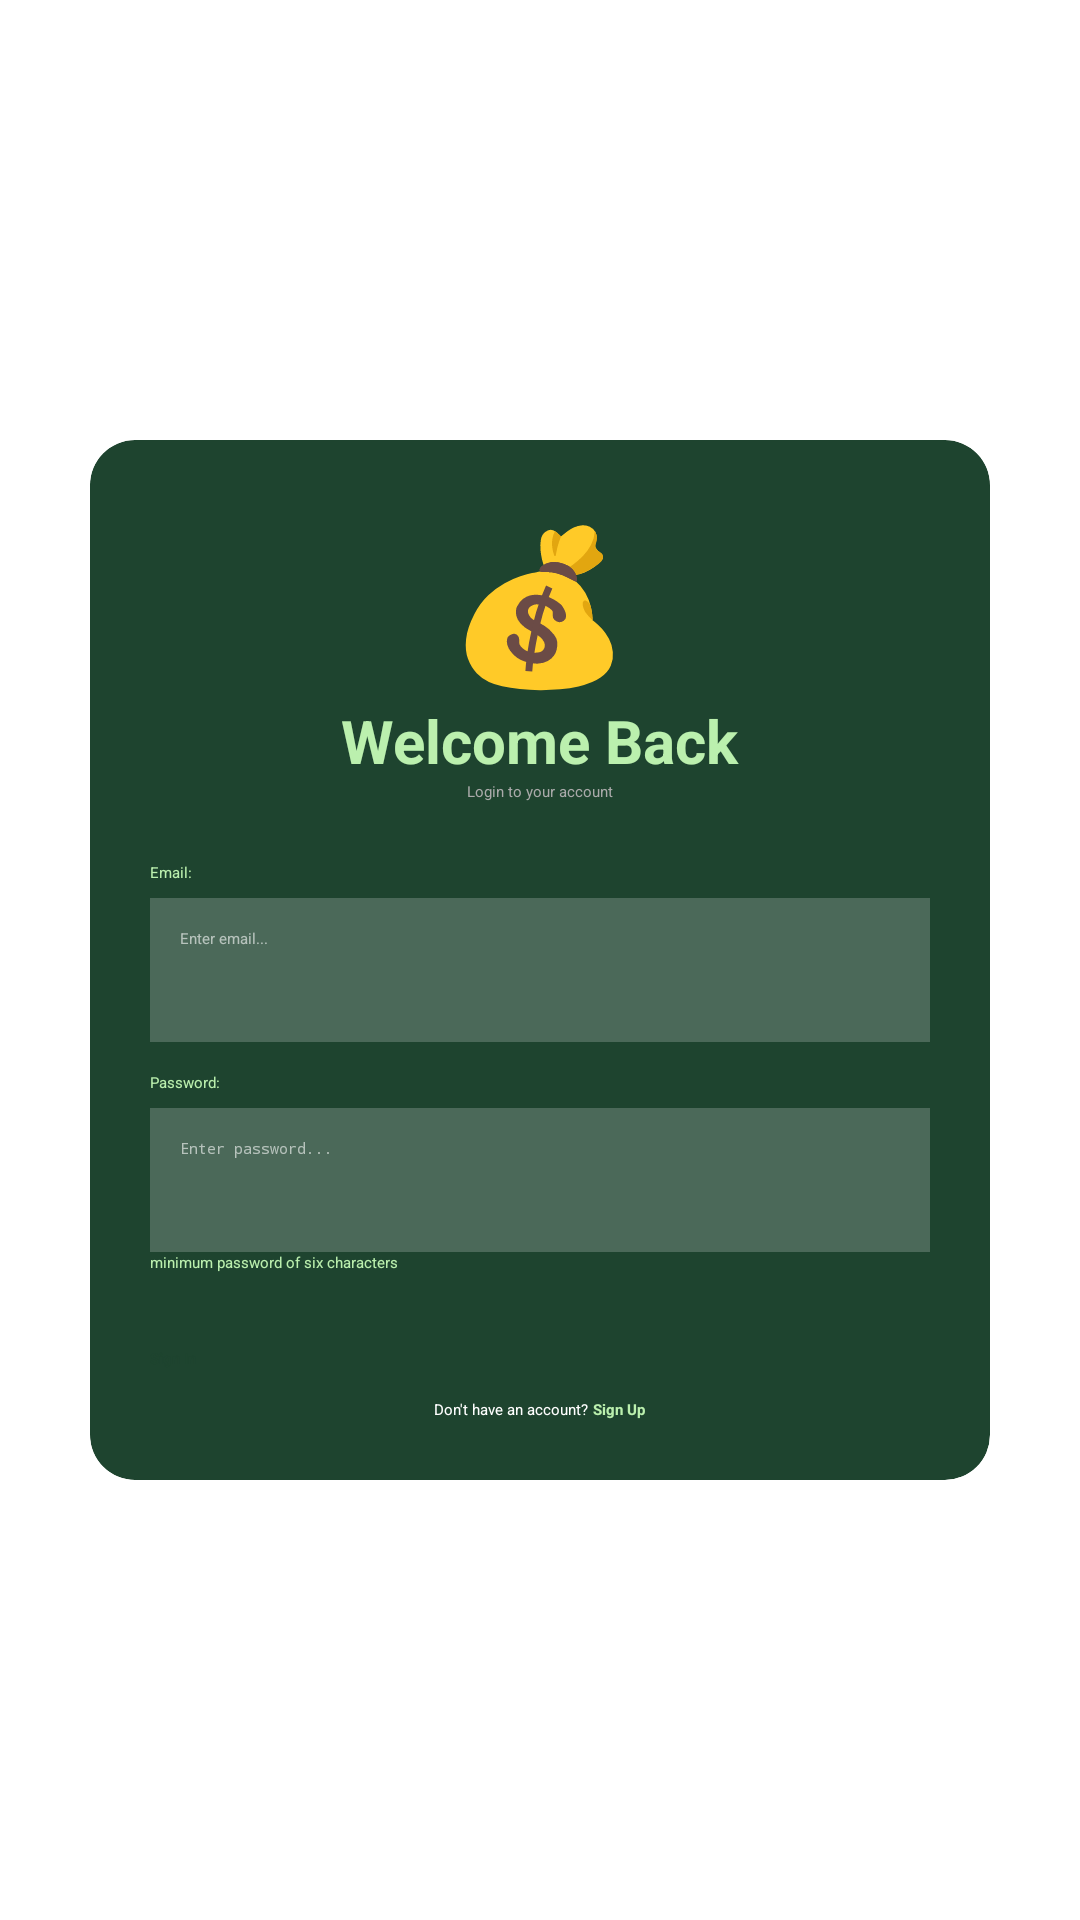

Write the Android layout XML for this screen, with the resource values it uses.
<!-- AndroidManifest.xml: application theme Theme.BudgetTracker -->
<!-- res/layout/activity_login.xml -->
<?xml version="1.0" encoding="utf-8"?>
<LinearLayout xmlns:android="http://schemas.android.com/apk/res/android"
    xmlns:app="http://schemas.android.com/apk/res-auto"
    xmlns:tools="http://schemas.android.com/tools"
    android:id="@+id/main"
    android:layout_width="match_parent"
    android:layout_height="match_parent"
    android:orientation="vertical"
    android:gravity="center"
    android:padding="30dp"
    android:background="#FFFFFF"
    tools:context=".LoginActivity">

    <androidx.cardview.widget.CardView
        app:cardCornerRadius="15dp"
        app:cardElevation="4dp"
        app:cardBackgroundColor="#1E442F"
        android:layout_width="match_parent"
        android:layout_height="wrap_content">

        <LinearLayout
            android:padding="20dp"
            android:gravity="center_horizontal"
            android:orientation="vertical"
            android:layout_width="match_parent"
            android:layout_height="wrap_content">

            <TextView
                android:text="💰"
                android:textSize="50sp"
                android:layout_width="wrap_content"
                android:layout_height="wrap_content"/>

            <TextView
                android:text="Welcome Back"
                android:textSize="20sp"
                android:textColor="#BBF0AE"
                android:textStyle="bold"
                android:layout_width="wrap_content"
                android:layout_height="wrap_content"/>

            <TextView
                android:text="Login to your account"
                android:textColor="@android:color/darker_gray"
                android:layout_marginBottom="10dp"
                android:layout_width="wrap_content"
                android:layout_height="wrap_content"/>

            <LinearLayout
                android:orientation="vertical"
                android:layout_marginTop="10dp"
                android:layout_width="match_parent"
                android:layout_height="wrap_content">

                <TextView
                    android:text="Email:"
                    android:textColor="#BBF0AE"
                    android:layout_marginBottom="5dp"
                    android:layout_width="wrap_content"
                    android:layout_height="wrap_content"/>

                <EditText
                    android:padding="10dp"
                    android:id="@+id/loginEmail"
                    android:hint="Enter email..."
                    android:inputType="textEmailAddress"
                    android:background="#33FFFFFF"
                    android:textColor="@android:color/white"
                    android:textColorHint="#99FFFFFF"
                    android:layout_width="match_parent"
                    android:layout_height="48dp"/>

            </LinearLayout>

            <LinearLayout
                android:orientation="vertical"
                android:layout_marginTop="10dp"
                android:layout_width="match_parent"
                android:layout_height="wrap_content">

                <TextView
                    android:text="Password:"
                    android:textColor="#BBF0AE"
                    android:layout_marginBottom="5dp"
                    android:layout_width="wrap_content"
                    android:layout_height="wrap_content"/>

                <EditText
                    android:hint="Enter password..."
                    android:padding="10dp"
                    android:id="@+id/passwordLogin"
                    android:inputType="textPassword"
                    android:background="#33FFFFFF"
                    android:textColor="@android:color/white"
                    android:textColorHint="#99FFFFFF"
                    android:layout_width="match_parent"
                    android:layout_height="48dp"
                    tools:ignore="LabelFor"/>

                <TextView
                    android:layout_width="wrap_content"
                    android:layout_height="wrap_content"
                    android:layout_marginBottom="5dp"
                    android:text="minimum password of six characters"
                    android:textColor="#BBF0AE"/>

            </LinearLayout>

            <Button
                android:text="Sign In"
                android:onClick="login"
                android:layout_marginTop="20dp"
                android:backgroundTint="#BBF0AE"
                android:textColor="#1E442F"
                android:textStyle="bold"
                android:layout_width="match_parent"
                android:layout_height="wrap_content"/>

            <LinearLayout
                android:layout_marginTop="10dp"
                android:orientation="horizontal"
                android:gravity="center"
                android:layout_width="match_parent"
                android:layout_height="wrap_content">

                <TextView
                    android:textColor="@android:color/white"
                    android:text="Don't have an account? "
                    android:layout_width="wrap_content"
                    android:layout_height="wrap_content"/>

                <TextView
                    android:onClick="goToSignUp"
                    android:textColor="#BBF0AE"
                    android:text="Sign Up"
                    android:textStyle="bold"
                    android:layout_width="wrap_content"
                    android:layout_height="wrap_content"/>
            </LinearLayout>

        </LinearLayout>
    </androidx.cardview.widget.CardView>

</LinearLayout>
<!-- resources referenced by this layout -->
<resources>
  <style name="Theme.BudgetTracker" parent="Base.Theme.BudgetTracker" />
  <style name="Base.Theme.BudgetTracker" parent="Theme.MaterialComponents.DayNight.DarkActionBar">
          <item name="colorPrimary">@color/background_color</item>
          <item name="colorPrimaryVariant">@color/background_color</item>
          <item name="colorOnPrimary">@color/white</item>
          <item name="colorSecondary">@color/accent_color</item>
          <item name="colorSecondaryVariant">@color/accent_color</item>
          <item name="colorOnSecondary">@color/black</item>
          <item name="android:statusBarColor" tools:targetApi="l">@color/background_color</item>
          <item name="windowActionBar">false</item>
          <item name="windowNoTitle">true</item>
      </style>
  <color name="background_color">#1E442F</color>
  <color name="white">#FFFFFFFF</color>
  <color name="accent_color">#BBF0AE</color>
  <color name="black">#FF000000</color>
</resources>
